The GitHub repository binetouwahab/smart_waste_images contains a labelled image folder "split" with 6 categories: cardboard, glass, metal, paper, plastic, trash. Examples follow, each with its label.

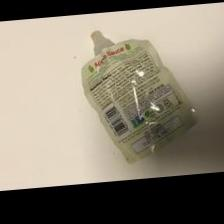
Label: trash

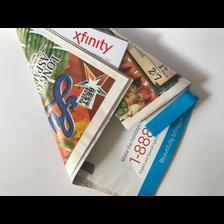
Label: paper

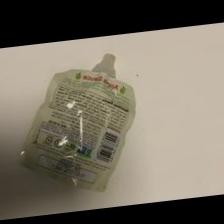
Label: trash

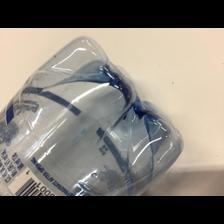
Label: plastic

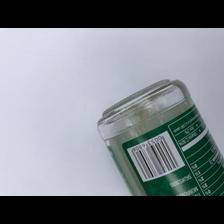
Label: glass

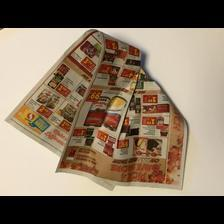
Label: paper
